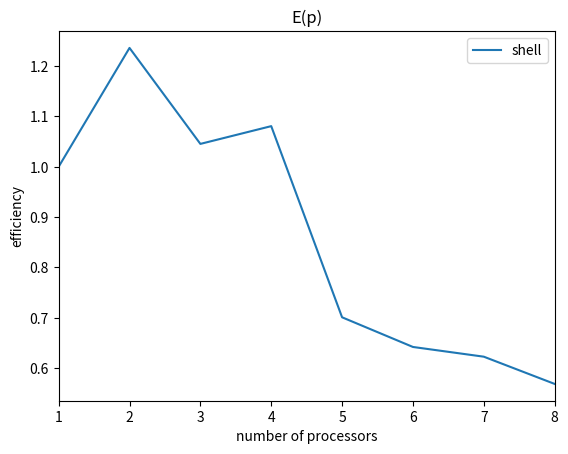

Recreate this plot in Python.
import matplotlib.pyplot as plt

xlist = [
    1,
    2,
    3,
    4,
    5,
    6,
    7,
    8
]

t0 = 0.326138

ylist_odd_even = [
    t0 / 0.326138 / 1,
    t0 / 0.241619 / 2,
    t0 / 0.216712 / 3,
    t0 / 0.209032 / 4,
    t0 / 0.265615 / 5,
    t0 / 0.282047 / 6,
    t0 / 0.305178 / 7,
    t0 / 0.329393 / 8,
]

t1 = 1.40722

ylist_shell = [
    t1 / 1.40722 / 1,
    t1 / 0.569239 / 2,
    t1 / 0.448718 / 3,
    t1 / 0.32555 / 4,
    t1 / 0.401578 / 5,
    t1 / 0.365375 / 6,
    t1 / 0.322897 / 7,
    t1 / 0.309429 / 8,
]

# plt.plot(xlist, ylist_odd_even, label='odd-even')
plt.plot(xlist, ylist_shell, label='shell')

plt.xlabel('number of processors')
plt.ylabel('efficiency')

plt.xlim([1, 8])
plt.title("E(p)")
plt.legend()

plt.show()
